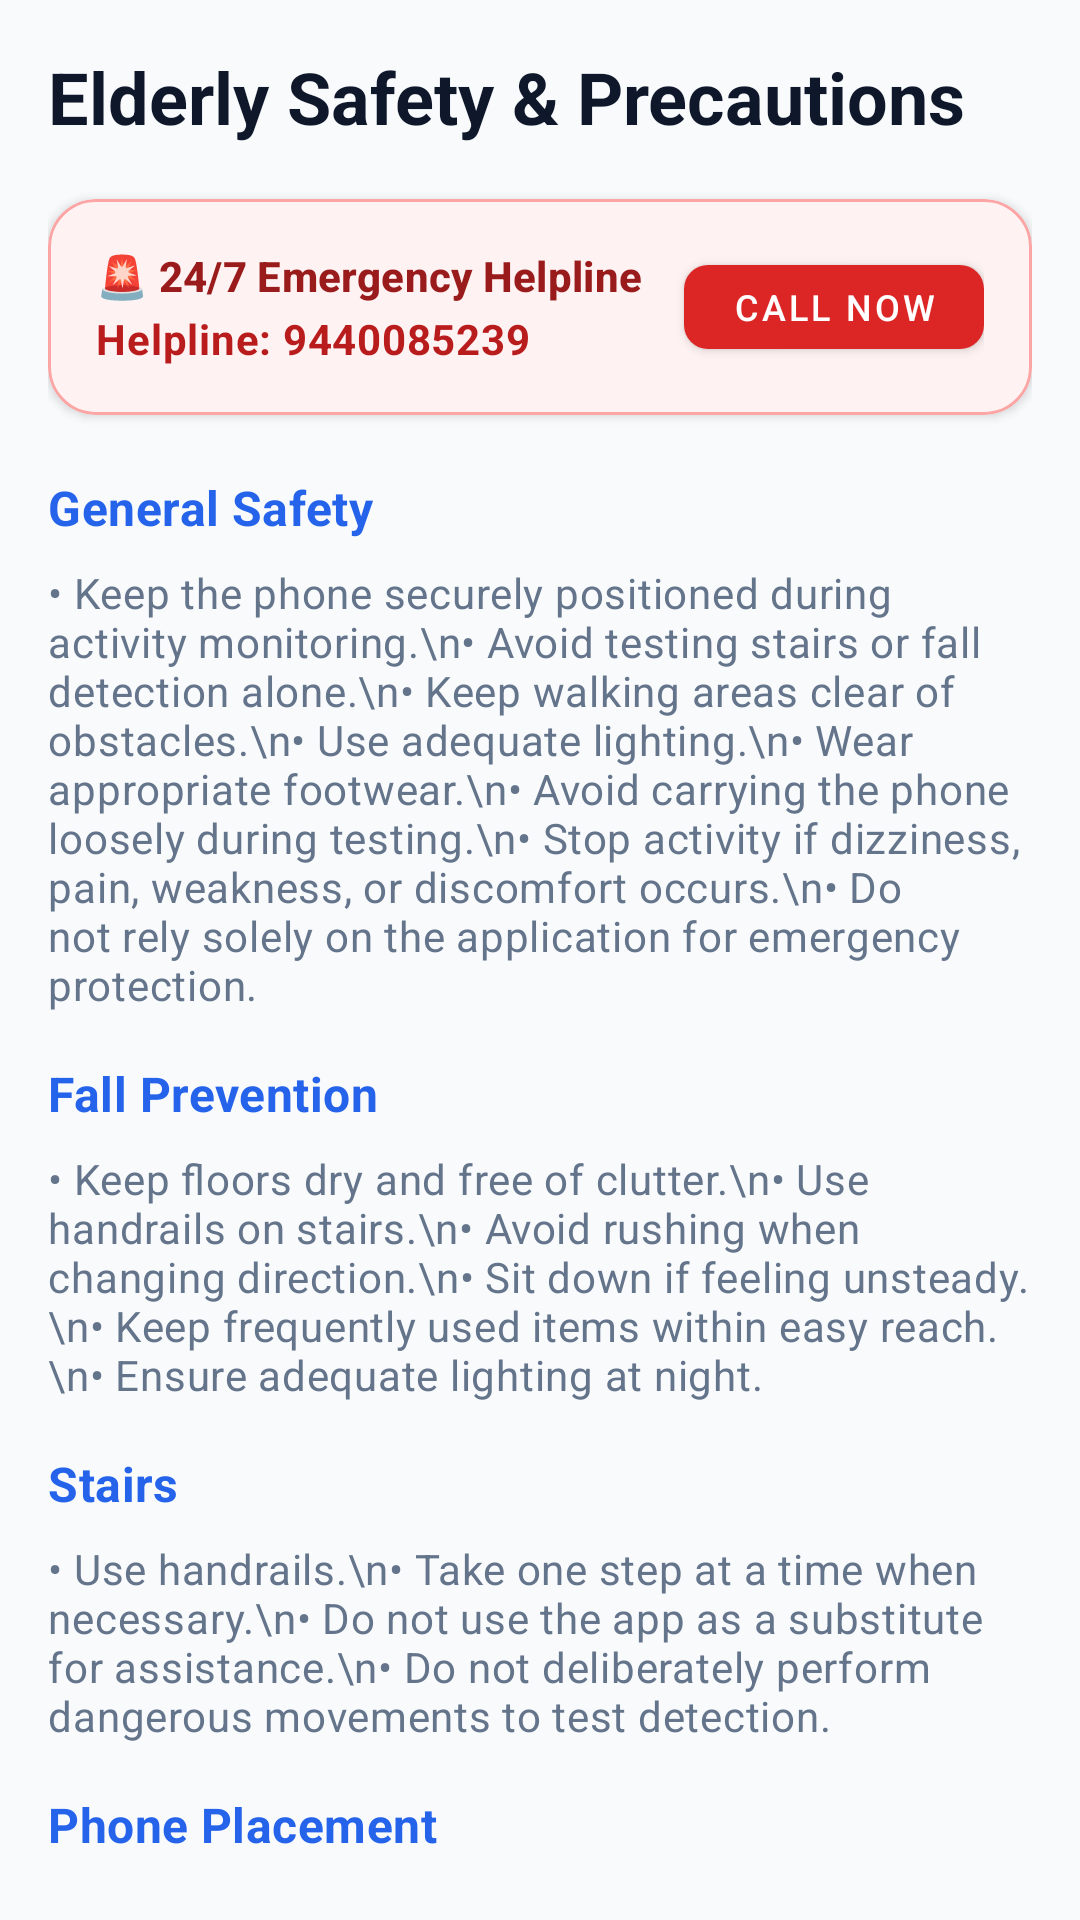

Produce the Android XML layout that renders to this screen, including the resource entries it uses.
<!-- AndroidManifest.xml: application theme Theme.MotionShield -->
<!-- res/layout/fragment_elderly_safety.xml -->
<?xml version="1.0" encoding="utf-8"?>
<androidx.core.widget.NestedScrollView xmlns:android="http://schemas.android.com/apk/res/android"
    xmlns:app="http://schemas.android.com/apk/res-auto"
    android:layout_width="match_parent"
    android:layout_height="match_parent"
    android:background="@color/background_color"
    android:padding="16dp"
    android:fillViewport="true">

    <LinearLayout
        android:layout_width="match_parent"
        android:layout_height="wrap_content"
        android:orientation="vertical">

        <TextView
            android:layout_width="wrap_content"
            android:layout_height="wrap_content"
            android:text="Elderly Safety &amp; Precautions"
            android:textAppearance="@style/TextAppearance.MaterialComponents.Headline5"
            android:textColor="@color/text_primary"
            android:textStyle="bold"
            android:layout_marginBottom="8dp" />

        
        <com.google.android.material.card.MaterialCardView
            android:layout_width="match_parent"
            android:layout_height="wrap_content"
            app:cardCornerRadius="16dp"
            app:cardElevation="2dp"
            app:cardBackgroundColor="#FEF2F2"
            app:strokeWidth="1dp"
            app:strokeColor="#FCA5A5"
            android:layout_marginVertical="10dp">
            <LinearLayout
                android:layout_width="match_parent"
                android:layout_height="wrap_content"
                android:orientation="horizontal"
                android:padding="16dp"
                android:gravity="center_vertical">
                <LinearLayout
                    android:layout_width="0dp"
                    android:layout_height="wrap_content"
                    android:layout_weight="1"
                    android:orientation="vertical">
                    <TextView
                        android:layout_width="wrap_content"
                        android:layout_height="wrap_content"
                        android:text="🚨 24/7 Emergency Helpline"
                        android:textAppearance="@style/TextAppearance.MaterialComponents.Subtitle2"
                        android:textColor="#991B1B"
                        android:textStyle="bold" />
                    <TextView
                        android:layout_width="wrap_content"
                        android:layout_height="wrap_content"
                        android:text="Helpline: 9440085239"
                        android:textAppearance="@style/TextAppearance.MaterialComponents.Body2"
                        android:textColor="#B91C1C"
                        android:textStyle="bold"
                        android:layout_marginTop="2dp" />
                </LinearLayout>
                <com.google.android.material.button.MaterialButton
                    android:id="@+id/btnCallHelplineSafety"
                    style="@style/Widget.MaterialComponents.Button"
                    android:layout_width="wrap_content"
                    android:layout_height="40dp"
                    android:text="Call Now"
                    android:textSize="12sp"
                    app:cornerRadius="8dp"
                    app:backgroundTint="#DC2626" />
            </LinearLayout>
        </com.google.android.material.card.MaterialCardView>

        <TextView
            android:layout_width="wrap_content"
            android:layout_height="wrap_content"
            android:text="General Safety"
            android:textAppearance="@style/TextAppearance.MaterialComponents.Subtitle1"
            android:textColor="@color/colorPrimary"
            android:textStyle="bold"
            android:layout_marginTop="10dp" />

        <TextView
            android:layout_width="wrap_content"
            android:layout_height="wrap_content"
            android:text="• Keep the phone securely positioned during activity monitoring.\n• Avoid testing stairs or fall detection alone.\n• Keep walking areas clear of obstacles.\n• Use adequate lighting.\n• Wear appropriate footwear.\n• Avoid carrying the phone loosely during testing.\n• Stop activity if dizziness, pain, weakness, or discomfort occurs.\n• Do not rely solely on the application for emergency protection."
            android:textAppearance="@style/TextAppearance.MaterialComponents.Body2"
            android:textColor="@color/text_secondary"
            android:layout_marginTop="8dp" />

        <TextView
            android:layout_width="wrap_content"
            android:layout_height="wrap_content"
            android:text="Fall Prevention"
            android:textAppearance="@style/TextAppearance.MaterialComponents.Subtitle1"
            android:textColor="@color/colorPrimary"
            android:textStyle="bold"
            android:layout_marginTop="16dp" />

        <TextView
            android:layout_width="wrap_content"
            android:layout_height="wrap_content"
            android:text="• Keep floors dry and free of clutter.\n• Use handrails on stairs.\n• Avoid rushing when changing direction.\n• Sit down if feeling unsteady.\n• Keep frequently used items within easy reach.\n• Ensure adequate lighting at night."
            android:textAppearance="@style/TextAppearance.MaterialComponents.Body2"
            android:textColor="@color/text_secondary"
            android:layout_marginTop="8dp" />

        <TextView
            android:layout_width="wrap_content"
            android:layout_height="wrap_content"
            android:text="Stairs"
            android:textAppearance="@style/TextAppearance.MaterialComponents.Subtitle1"
            android:textColor="@color/colorPrimary"
            android:textStyle="bold"
            android:layout_marginTop="16dp" />

        <TextView
            android:layout_width="wrap_content"
            android:layout_height="wrap_content"
            android:text="• Use handrails.\n• Take one step at a time when necessary.\n• Do not use the app as a substitute for assistance.\n• Do not deliberately perform dangerous movements to test detection."
            android:textAppearance="@style/TextAppearance.MaterialComponents.Body2"
            android:textColor="@color/text_secondary"
            android:layout_marginTop="8dp" />

        <TextView
            android:layout_width="wrap_content"
            android:layout_height="wrap_content"
            android:text="Phone Placement"
            android:textAppearance="@style/TextAppearance.MaterialComponents.Subtitle1"
            android:textColor="@color/colorPrimary"
            android:textStyle="bold"
            android:layout_marginTop="16dp" />

        <TextView
            android:layout_width="wrap_content"
            android:layout_height="wrap_content"
            android:text="• Keep the phone in a consistent position.\n• Avoid loose movement of the phone itself.\n• Use the same placement during model testing whenever possible."
            android:textAppearance="@style/TextAppearance.MaterialComponents.Body2"
            android:textColor="@color/text_secondary"
            android:layout_marginTop="8dp" />

        <View
            android:layout_width="match_parent"
            android:layout_height="1dp"
            android:background="@color/border_color"
            android:layout_marginVertical="16dp" />

        <TextView
            android:layout_width="wrap_content"
            android:layout_height="wrap_content"
            android:text="⚠ Disclaimer: Fall detection is an assistive sensor feature and may produce false positives or miss events. It is not a medical device or a substitute for emergency services. These are general precautions, not medical advice."
            android:textAppearance="@style/TextAppearance.MaterialComponents.Caption"
            android:textColor="@color/text_secondary"
            android:textStyle="italic" />

    </LinearLayout>
</androidx.core.widget.NestedScrollView>
<!-- resources referenced by this layout -->
<resources>
  <color name="background_color">#F8FAFC</color>
  <color name="border_color">#E2E8F0</color>
  <color name="colorPrimary">#2563EB</color>
  <color name="text_primary">#0F172A</color>
  <color name="text_secondary">#64748B</color>
  <style name="Theme.MotionShield" parent="Theme.MaterialComponents.DayNight.NoActionBar">
          
          <item name="colorPrimary">@color/colorPrimary</item>
          <item name="colorPrimaryVariant">@color/colorPrimaryDark</item>
          <item name="colorOnPrimary">@android:color/white</item>
          <item name="colorSecondary">@color/colorAccent</item>
          <item name="colorSecondaryVariant">@color/colorAccent</item>
          <item name="android:windowBackground">@color/background_color</item>
          <item name="android:textColorPrimary">@color/text_primary</item>
          <item name="android:textColorSecondary">@color/text_secondary</item>
          
          <item name="shapeAppearanceMediumComponent">@style/ShapeAppearance.MediumComponent</item>
      </style>
  <color name="colorPrimaryDark">#1D4ED8</color>
  <color name="colorAccent">#38BDF8</color>
  <style name="ShapeAppearance.MediumComponent" parent="ShapeAppearance.MaterialComponents.MediumComponent">
          <item name="cornerFamily">rounded</item>
          <item name="cornerSize">8dp</item>
      </style>
</resources>
